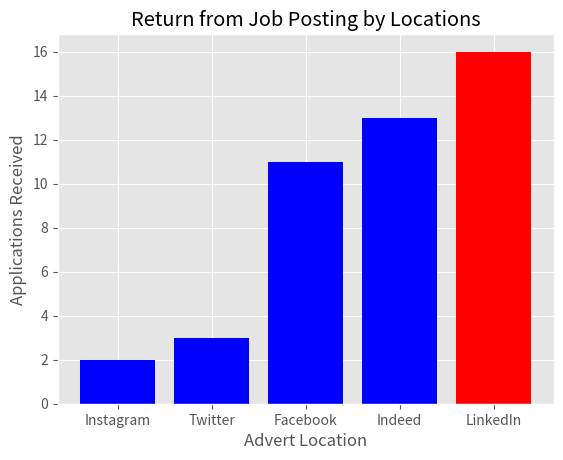

Source code (Python):
import pandas as pd
import matplotlib.pyplot as plt 

plt.style.use('ggplot')

df = pd.DataFrame({
    "Locations" : [
    "Twitter",
    "Facebook",
    "LinkedIn",
    "Indeed",
    "Instagram"
],
    "Responses" : [3,11,16,13,2],
})

df = df.sort_values("Responses")
bar_colours = ["red" if x==df["Responses"].max() else "blue" for x in df["Responses"]]

plt.bar("Locations", "Responses", data = df, color=bar_colours)
plt.title("Return from Job Posting by Locations")
plt.xlabel("Advert Location")
plt.ylabel("Applications Received")
plt.show()

# bar_colours = []

# for x in df["Responses"]:
#     if x == df["Responses"].max():
#         bar_colours.append("red")
#     else:
#         bar_colours.append("blue")